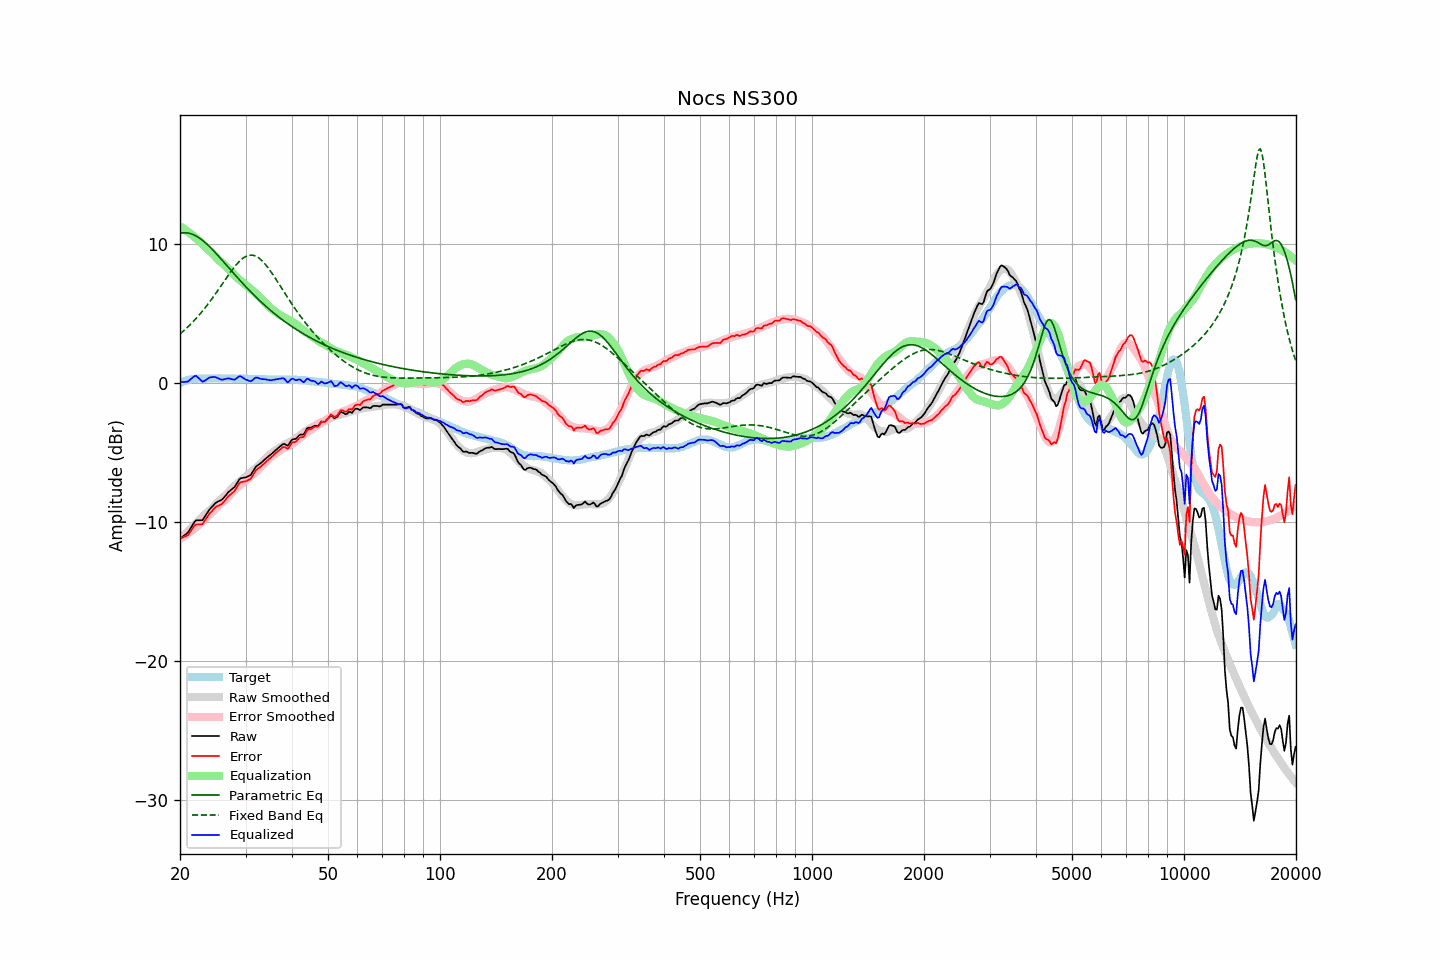

The table this chart was drawn from, first rows:
frequency, raw, error, smoothed, error_smoothed, equalization, parametric_eq, fixed_band_eq, equalized_raw, equalized_smoothed, target
20.00, -11.21, -11.19, -11.23, -11.23, 11.23, 10.74, 3.51, 0.02, 0.01, -0.02
20.20, -11.12, -11.15, -11.12, -11.16, 11.16, 10.76, 3.60, 0.04, 0.04, 0.03
20.40, -11.03, -11.11, -11.01, -11.09, 11.09, 10.77, 3.70, 0.05, 0.08, 0.08
20.61, -10.96, -11.06, -10.90, -11.01, 11.01, 10.78, 3.81, 0.06, 0.11, 0.11
20.81, -10.86, -11.02, -10.79, -10.93, 10.93, 10.77, 3.91, 0.07, 0.14, 0.16
21.02, -10.76, -10.96, -10.68, -10.85, 10.85, 10.76, 4.02, 0.08, 0.17, 0.20
21.23, -10.57, -10.79, -10.56, -10.76, 10.76, 10.73, 4.13, 0.19, 0.20, 0.22
21.44, -10.39, -10.63, -10.45, -10.67, 10.67, 10.70, 4.25, 0.28, 0.22, 0.24
21.66, -10.21, -10.47, -10.34, -10.58, 10.58, 10.65, 4.37, 0.38, 0.24, 0.26
21.87, -10.01, -10.28, -10.23, -10.49, 10.49, 10.60, 4.49, 0.48, 0.26, 0.27
22.09, -9.90, -10.19, -10.11, -10.39, 10.39, 10.54, 4.61, 0.49, 0.28, 0.29
22.31, -9.89, -10.19, -10.00, -10.29, 10.29, 10.48, 4.74, 0.40, 0.29, 0.30
22.54, -9.89, -10.19, -9.89, -10.18, 10.18, 10.40, 4.88, 0.29, 0.30, 0.30
22.76, -9.88, -10.18, -9.77, -10.07, 10.07, 10.32, 5.01, 0.18, 0.30, 0.30
22.99, -9.88, -10.17, -9.65, -9.95, 9.95, 10.23, 5.15, 0.07, 0.30, 0.29
23.22, -9.71, -10.00, -9.53, -9.84, 9.84, 10.14, 5.29, 0.12, 0.30, 0.29
23.45, -9.53, -9.82, -9.43, -9.73, 9.73, 10.04, 5.44, 0.19, 0.30, 0.29
23.69, -9.36, -9.66, -9.32, -9.63, 9.63, 9.93, 5.59, 0.27, 0.30, 0.30
23.92, -9.17, -9.47, -9.22, -9.53, 9.53, 9.82, 5.74, 0.35, 0.30, 0.30
24.16, -9.03, -9.33, -9.12, -9.42, 9.42, 9.71, 5.89, 0.39, 0.30, 0.30
24.40, -8.91, -9.22, -9.01, -9.31, 9.31, 9.59, 6.05, 0.40, 0.30, 0.31
24.65, -8.79, -9.08, -8.89, -9.19, 9.19, 9.47, 6.21, 0.41, 0.30, 0.30
24.89, -8.66, -8.96, -8.76, -9.06, 9.06, 9.35, 6.37, 0.40, 0.30, 0.30
25.14, -8.58, -8.88, -8.64, -8.94, 8.94, 9.22, 6.54, 0.36, 0.30, 0.30
25.39, -8.52, -8.83, -8.52, -8.83, 8.83, 9.09, 6.71, 0.30, 0.30, 0.31
25.65, -8.47, -8.78, -8.42, -8.72, 8.72, 8.96, 6.88, 0.25, 0.30, 0.31
25.91, -8.42, -8.71, -8.33, -8.63, 8.63, 8.83, 7.04, 0.21, 0.30, 0.30
26.16, -8.30, -8.60, -8.23, -8.53, 8.53, 8.70, 7.21, 0.23, 0.30, 0.30
26.43, -8.17, -8.47, -8.13, -8.43, 8.43, 8.57, 7.38, 0.26, 0.30, 0.30
26.69, -8.02, -8.32, -8.01, -8.31, 8.31, 8.44, 7.55, 0.29, 0.30, 0.30
26.96, -7.88, -8.17, -7.89, -8.19, 8.19, 8.31, 7.72, 0.31, 0.30, 0.30
27.23, -7.78, -8.07, -7.77, -8.07, 8.07, 8.18, 7.88, 0.29, 0.29, 0.30
27.50, -7.68, -7.98, -7.65, -7.95, 7.95, 8.04, 8.04, 0.26, 0.29, 0.30
27.77, -7.59, -7.88, -7.53, -7.82, 7.82, 7.91, 8.19, 0.23, 0.29, 0.29
28.05, -7.49, -7.78, -7.42, -7.71, 7.71, 7.78, 8.34, 0.21, 0.29, 0.29
28.33, -7.30, -7.58, -7.31, -7.60, 7.60, 7.65, 8.48, 0.30, 0.29, 0.28
28.62, -7.13, -7.41, -7.21, -7.50, 7.50, 7.52, 8.61, 0.37, 0.29, 0.28
28.90, -6.93, -7.22, -7.12, -7.40, 7.40, 7.39, 8.73, 0.47, 0.29, 0.29
29.19, -6.86, -7.14, -7.02, -7.31, 7.31, 7.27, 8.84, 0.44, 0.28, 0.28
29.48, -6.84, -7.13, -6.93, -7.21, 7.21, 7.14, 8.93, 0.37, 0.28, 0.29
29.78, -6.82, -7.10, -6.84, -7.12, 7.12, 7.02, 9.01, 0.29, 0.28, 0.28
30.08, -6.80, -7.09, -6.74, -7.02, 7.02, 6.89, 9.08, 0.22, 0.28, 0.29
30.38, -6.75, -7.02, -6.65, -6.93, 6.93, 6.77, 9.13, 0.18, 0.28, 0.28
30.68, -6.69, -6.97, -6.55, -6.83, 6.83, 6.65, 9.16, 0.13, 0.28, 0.28
30.99, -6.64, -6.91, -6.46, -6.73, 6.73, 6.53, 9.17, 0.10, 0.28, 0.28
31.30, -6.46, -6.73, -6.36, -6.63, 6.63, 6.41, 9.16, 0.18, 0.27, 0.27
31.61, -6.27, -6.53, -6.27, -6.54, 6.54, 6.30, 9.14, 0.27, 0.27, 0.27
31.93, -6.07, -6.34, -6.17, -6.44, 6.44, 6.18, 9.10, 0.37, 0.27, 0.27
32.24, -5.96, -6.22, -6.07, -6.33, 6.33, 6.07, 9.04, 0.37, 0.26, 0.26
32.57, -5.89, -6.14, -5.95, -6.21, 6.21, 5.96, 8.97, 0.32, 0.26, 0.26
32.89, -5.80, -6.06, -5.83, -6.09, 6.09, 5.85, 8.87, 0.28, 0.25, 0.26
33.22, -5.70, -5.95, -5.71, -5.96, 5.96, 5.74, 8.77, 0.26, 0.25, 0.25
33.55, -5.59, -5.84, -5.60, -5.84, 5.84, 5.64, 8.65, 0.25, 0.24, 0.25
33.89, -5.48, -5.72, -5.49, -5.73, 5.73, 5.53, 8.52, 0.24, 0.24, 0.24
34.23, -5.39, -5.63, -5.38, -5.61, 5.61, 5.43, 8.38, 0.22, 0.24, 0.24
34.57, -5.30, -5.53, -5.27, -5.50, 5.50, 5.33, 8.23, 0.19, 0.23, 0.23
34.92, -5.22, -5.44, -5.16, -5.39, 5.39, 5.23, 8.07, 0.17, 0.23, 0.23
35.27, -5.12, -5.33, -5.07, -5.30, 5.30, 5.13, 7.90, 0.18, 0.22, 0.22
35.62, -5.01, -5.22, -4.99, -5.21, 5.21, 5.04, 7.73, 0.21, 0.22, 0.22
35.97, -4.90, -5.12, -4.91, -5.13, 5.13, 4.94, 7.56, 0.23, 0.22, 0.22
... 635 more rows
